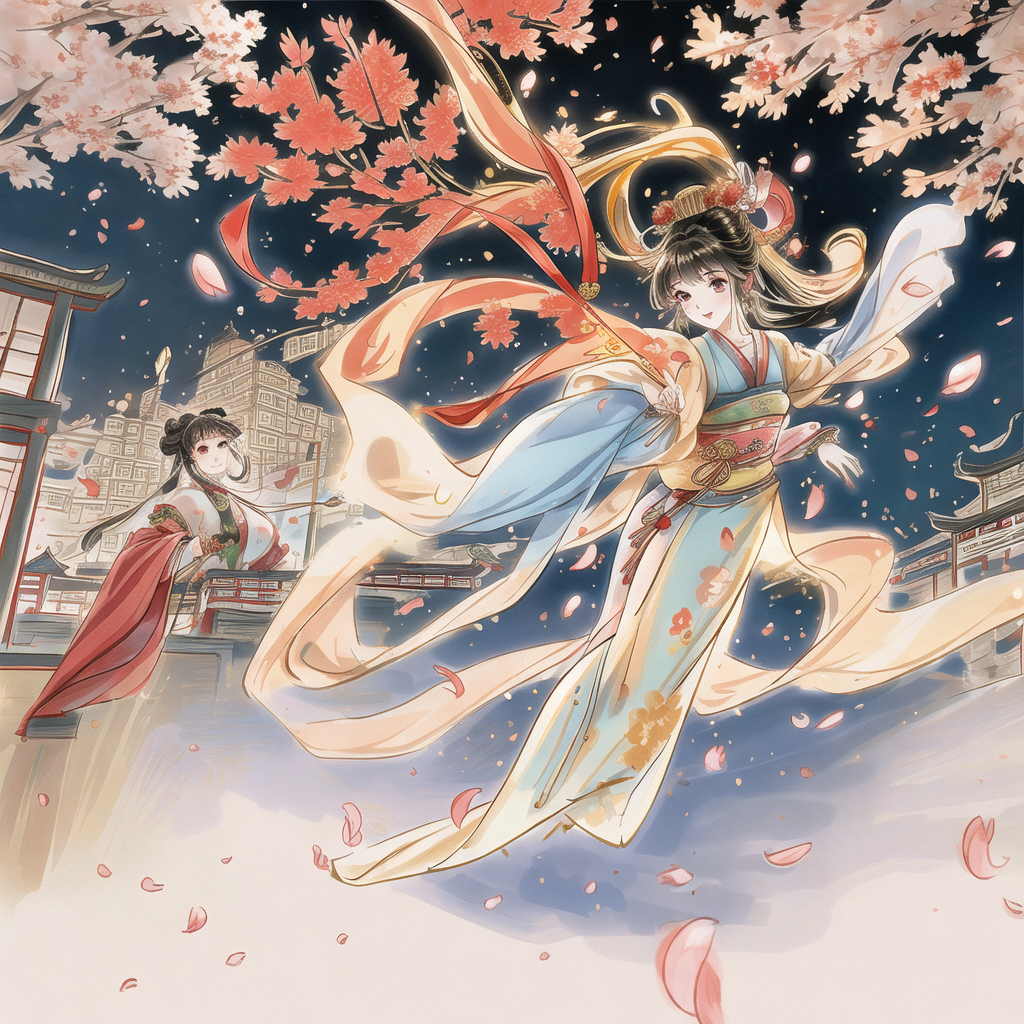
Generation parameters embedded in this image by AUTOMATIC1111 Stable Diffusion web UI or a fork of it (Forge, ...) (PNG 'parameters' text chunk):
gufeng,Chinese style,1girle,solo,beautiful,clear face,gold eyes,long hair,bangs,hairpin,hanfu,colorful clothes,Dynamic posture,whole body,close up,garden,Ancient Chinese architecture,Falling petals,masterpiece, best quality, 8k
Negative prompt: 16-token-negative-deliberate-neg,1girl-neg,an6,EasyNegativeV2,(badhandsv5-neg:1.1),(badhandsv4:1.1),worst quality,low quality,normal quality,ugly,mosaic,low res,text,error,extra digit,fewer digits,cropped,jpeg artifacts,signature,watermark,username,blur,CG,render,illustration,painting,sketch,cartoon,drawing,anime,monochrome,grayscale,tiling,morbid,mutilated,mutated hands,bad anatomy,bad proportions,extra limbs,(fused fingers:1.2),too many fingers,bad hands,missing fingers,(6 more fingers on one hand:1.2),Wrong nails,too long nails,bad nails,deformed hands,deformed fingers,(Two hands fused together:1.2),missing arms,extra arms,extra legs,bad legs,error legs,bad feet,deformity,malformed limbs,abnormal body,deformed,boring pose,abnormal,long body,long limbs,(unreal eyes:1.2),fake eyes,unclear eyes,deformed iris,imperfect eyes,glowing eyes,big chin,long neck,double head,extra heads,head crop,more than one face,disfigured,Excessive saturation

Steps: 25, Sampler: UniPC, CFG scale: 7, Seed: 2657798870, Size: 1024x1024, Model hash: d3e39449ec, Model: MW_shuimo_古风水墨水彩插画_v1.0, Version: v1.7.0